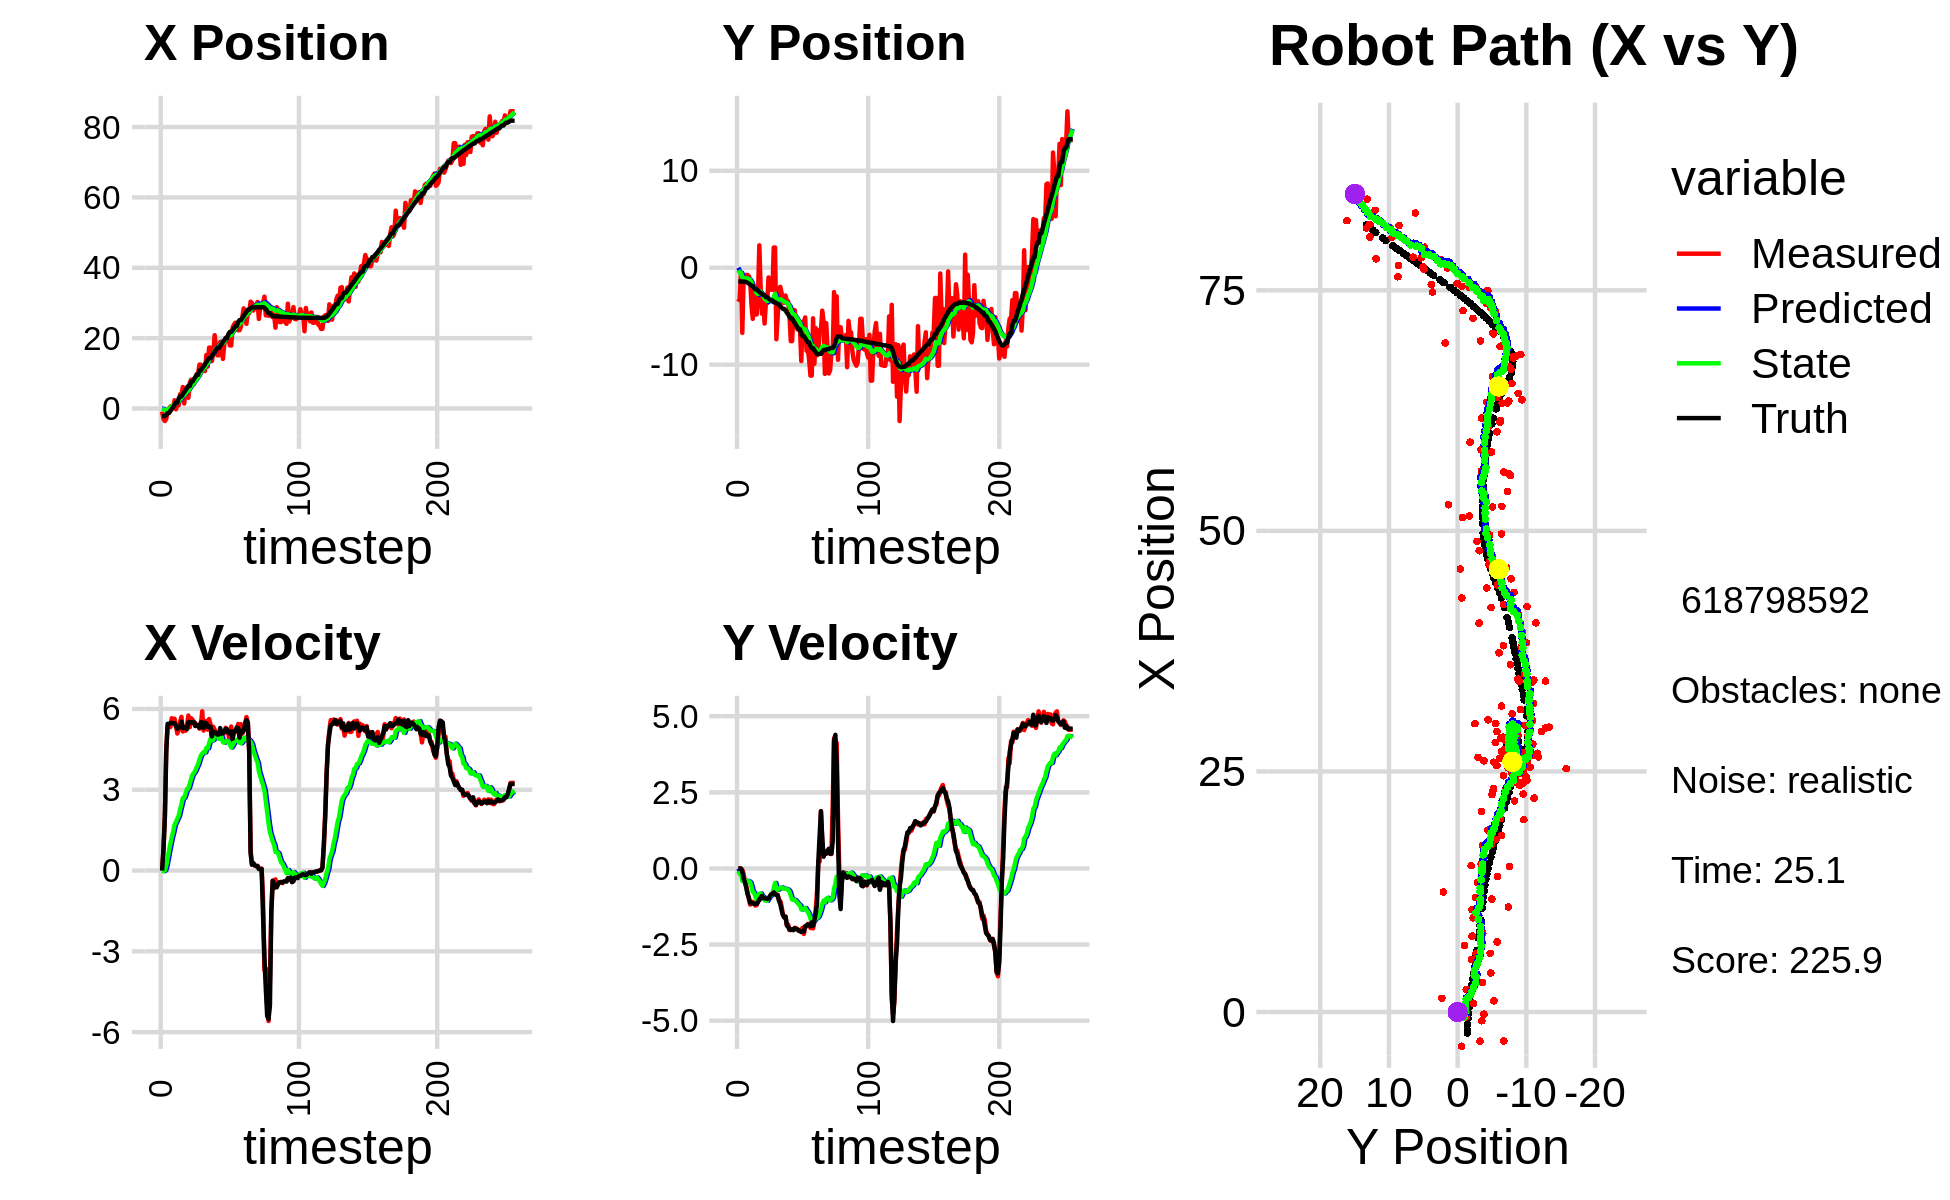

The file beside this chart, header and first rows:
0.000000000000000000e+00, 0.000000000000000000e+00, 0.000000000000000000e+00, 0.000000000000000000e+00, 0.000000000000000000e+00, 0.000000000000000000e+00, 0.000000000000000000e+00, 0.000000000000000000e+00, 0.000000000000000000e+00, 0.000000000000000000e+00, 0.000000000000000000e+00, 0.000000000000000000e+00, -2.178115368208971780e+00, -1.421749830008871340e+00, 0.000000000000000000e+00, 0.000000000000000000e+00, 0.000000000000000000e+00, -8.979343692772090435e-04
-9.021159412680664902e-01, -3.522180080839990346e+00, 0.000000000000000000e+00, -0.000000000000000000e+00, 0.000000000000000000e+00, 0.000000000000000000e+00, 0.000000000000000000e+00, 0.000000000000000000e+00, -6.196161328186240019e-02, -2.639224478099018167e-01, -1.000039734322820048e-02, -8.544718721643287940e-02, -2.178115368208971780e+00, -1.421749830008871340e+00, 0.000000000000000000e+00, 0.000000000000000000e+00, 0.000000000000000000e+00, 2.843479160219430923e-04
-3.035355508907060518e+00, -3.255375146789836194e+00, 7.839999768664656088e-01, 6.421147332969557350e-05, -6.296165301618522614e-02, -2.724671665315451241e-01, -1.000039734322820048e-02, -8.544718721643287940e-02, -2.581136531193751749e-01, -4.892613084004408530e-01, -2.319145998882099144e-02, -1.772413154657447310e-01, -2.178115368208971780e+00, -1.421749830008871340e+00, 8.000000000000000444e-01, 0.000000000000000000e+00, 8.000000119209289551e-01, -8.190239168470725417e-05
-3.556229472173507489e+00, -5.814693418647933765e-01, 2.022000067604806883e+00, 1.656066418937699619e-04, -2.604327991182572855e-01, -5.069854399470152817e-01, -2.319145998882099144e-02, -1.772413154657447310e-01, -4.506271561322932606e-01, -5.049001848534602210e-01, 5.359806608656651067e-03, -1.639790842216712896e-01, -2.144240856004606677e+00, -1.421759233690179647e+00, 2.000000000000000000e+00, -5.000000000000000104e-03, 2.000000000000000000e+00, -8.190239168470725417e-05
-3.000968456125354678e+00, -6.717317950975787433e+00, 4.570825291427889958e+00, -3.997576723687257250e-02, -4.500911754714275737e-01, -5.212980932756273722e-01, 5.359806608656651067e-03, -1.639790842216712896e-01, -5.021581248865221170e-01, -9.757333401429640896e-01, 1.797096926673129036e-01, -4.142928067541783999e-01, -1.860511302806047595e+00, -1.424495589782641458e+00, 4.399000000000000021e+00, -1.049999999999999961e-01, 3.200000047683715820e+00, 8.745630271732807159e-03
-4.906779526706265826e-01, -1.246743934397935627e+00, 5.368219024379777160e+00, -1.728105852968756795e-01, -4.841871556197908100e-01, -1.017162620818381935e+00, 1.797096926673129036e-01, -4.142928067541783999e-01, -2.972573824735544878e-01, -1.023228531082267079e+00, 4.640263696628443291e-01, -4.077308998818598984e-01, -1.300605297268264460e+00, -1.442610742073757280e+00, 5.447000000000000064e+00, -3.370000000000000218e-01, 5.456999778747558594e+00, 3.218030557036399841e-02
-1.723849772160335192e-02, -1.209260867173293619e+00, 5.417184742521703456e+00, -4.142456019701184489e-01, -2.508547455072700494e-01, -1.064001621070453041e+00, 4.640263696628443291e-01, -4.077308998818598984e-01, -3.817386580614381963e-02, -1.075264342599633549e+00, 7.382984432584367429e-01, -4.145813672659094951e-01, -1.300605297268264460e+00, -1.442610742073757280e+00, 5.439000000000000057e+00, -4.480000000000000093e-01, 5.456999778747558594e+00, 7.632026821374893188e-02
5.684428211483990578e-01, -7.424601031752715574e-01, 5.327783806398216804e+00, -5.775836910101688204e-01, 3.565597851969985743e-02, -1.116722479326224482e+00, 7.382984432584367429e-01, -4.145813672659094951e-01, 2.695422668574921632e-01, -1.095825076125886977e+00, 9.991112561437762718e-01, -4.069010630623818847e-01, -6.745715142239567808e-01, -1.487585054609085189e+00, 5.474999999999999645e+00, -6.229999999999999982e-01, 5.510000228881835938e+00, 1.079880148172378540e-01
5.684428211483990578e-01, -7.424601031752715574e-01, 5.655249082599743460e+00, -7.815625866717026415e-01, 3.694533924718698126e-01, -1.136515182432125126e+00, 9.991112561437762718e-01, -4.069010630623818847e-01, 5.834515488728096999e-01, -1.123602780254346900e+00, 1.243584258427563594e+00, -4.083391342389511847e-01, -1.509623531247822892e-01, -1.541924031004107354e+00, 5.488000000000000433e+00, -8.409999999999999698e-01, 5.552000045776367188e+00, 1.373313516378402710e-01
4.113922715283830911e-01, -8.661469084685666786e-01, 5.510709833720667916e+00, -9.960301503564565895e-01, 7.078099747155660593e-01, -1.164436693678241985e+00, 1.243584258427563594e+00, -4.083391342389511847e-01, 8.645077225709210111e-01, -1.168231110618920487e+00, 1.441663414472206250e+00, -4.226497879583238637e-01, 4.674267766760453191e-01, -1.625525938548638694e+00, 5.469000000000000306e+00, -9.539999999999999591e-01, 5.552000045776367188e+00, 1.788139194250106812e-01
2.347387074825496800e+00, -1.256346660078227373e+00, 5.637525966909991304e+00, -1.186348926111625568e+00, 1.008674064018141525e+00, -1.210496089414752952e+00, 1.441663414472206250e+00, -4.226497879583238637e-01, 1.312198070453876930e+00, -1.248322609021206731e+00, 1.699744097349224381e+00, -4.579314634881339607e-01, 1.096779345864373756e+00, -1.737044947012079676e+00, 5.466999999999999638e+00, -1.127999999999999892e+00, 5.581999778747558594e+00, 2.074115276336669922e-01
-2.237045763604815773e-01, -3.820966707271134410e+00, 5.374291329693435593e+00, -1.130954391166642425e+00, 1.482172480188799435e+00, -1.294115755370020215e+00, 1.699744097349224381e+00, -4.579314634881339607e-01, 1.486072388737655681e+00, -1.519883311316651664e+00, 1.799106088515704638e+00, -5.951583290573223550e-01, 1.718616961939785748e+00, -1.866007076470565185e+00, 5.350999999999999979e+00, -1.149999999999999911e+00, 5.473999977111816406e+00, 2.074115276336669922e-01
1.169482231010269491e+00, -5.274349854778038527e+00, 5.087034560168091524e+00, -1.097130504521708794e+00, 1.665982997589226189e+00, -1.579399144222383811e+00, 1.799106088515704638e+00, -5.951583290573223550e-01, 1.763498009268090083e+00, -1.888576888718690006e+00, 1.928075368871895234e+00, -7.727510291930833608e-01, 1.718616961939785748e+00, -1.866007076470565185e+00, 5.264999999999999680e+00, -1.137000000000000011e+00, 5.387000083923339844e+00, 2.124183028936386108e-01
9.090467692327056648e-01, -2.300722391851051540e+00, 5.243144096875747451e+00, -1.141664514034776090e+00, 1.956305546155279629e+00, -1.965851991637998397e+00, 1.928075368871895234e+00, -7.727510291930833608e-01, 2.003586051430390480e+00, -2.007682131183265550e+00, 2.031650915377149147e+00, -8.001920424412294341e-01, 2.832432269781247847e+00, -2.107371078630381422e+00, 5.296000000000000263e+00, -1.167000000000000037e+00, 5.422999858856201172e+00, 2.143976837396621704e-01
4.055015265924578394e+00, -4.822681652094753524e+00, 5.520871853396087658e+00, -1.219708070979468983e+00, 2.206751142968105484e+00, -2.087701335427388560e+00, 2.031650915377149147e+00, -8.001920424412294341e-01, 2.529167178969054852e+00, -2.318542410126469555e+00, 2.262297161590527850e+00, -9.282389568554310078e-01, 3.443836688477434738e+00, -2.242014871702932233e+00, 5.336000000000000298e+00, -1.149999999999999911e+00, 5.458000183105468750e+00, 2.174340635538101196e-01
4.055015265924578394e+00, -4.822681652094753524e+00, 5.705902582248287835e+00, -1.201347155030284108e+00, 2.755396895128107815e+00, -2.411366305812012722e+00, 2.262297161590527850e+00, -9.282389568554310078e-01, 3.024525792182977568e+00, -2.610675854156531805e+00, 2.464826337835344550e+00, -1.035779625131729276e+00, 3.443836688477434738e+00, -2.242014871702932233e+00, 5.525999999999999801e+00, -1.161000000000000032e+00, 5.645999908447265625e+00, 2.075137645006179810e-01
6.095798253546734102e+00, -2.694362626556894735e+00, 5.162713627616064116e+00, -1.062933692230355165e+00, 3.271008425966511979e+00, -2.714253816669704555e+00, 2.464826337835344550e+00, -1.035779625131729276e+00, 3.649376471098978669e+00, -2.713799981084108470e+00, 2.697017505648829694e+00, -1.035820055850996457e+00, 4.070696353834920345e+00, -2.374585019115398321e+00, 5.291000000000000369e+00, -1.106000000000000094e+00, 5.406000137329101562e+00, 2.030493170022964478e-01
1.426895141332100492e+00, 2.306725813543225811e+00, 5.329507172735562293e+00, -1.024052143504855295e+00, 3.919078221663861772e+00, -2.817381986669208249e+00, 2.697017505648829694e+00, -1.035820055850996457e+00, 3.799507937848749961e+00, -2.417689084087111695e+00, 2.702909825890861040e+00, -8.324080617911238100e-01, 4.679846286597232563e+00, -2.500059770003556725e+00, 5.301000000000000156e+00, -1.018999999999999906e+00, 5.397999763488769531e+00, 1.898339241743087769e-01
5.459023028579633063e+00, -2.018966959365156466e+00, 5.191039889065100610e+00, -9.974459838634099906e-01, 4.069798920437835754e+00, -2.500929890266224032e+00, 2.702909825890861040e+00, -8.324080617911238100e-01, 4.304759592607813268e+00, -2.469859990795643334e+00, 2.862840058424060530e+00, -8.183092369771315377e-01, 5.189276218399972329e+00, -2.599277543049991923e+00, 5.309999999999999609e+00, -9.689999999999999725e-01, 5.397999763488769531e+00, 1.898339241743087769e-01
6.092787712734587302e+00, -4.741758273243440236e+00, 5.385403781256275835e+00, -9.293292100306956849e-01, 4.591043598450219143e+00, -2.551690914493356388e+00, 2.862840058424060530e+00, -8.183092369771315377e-01, 4.837451607895909333e+00, -2.726121001464993476e+00, 3.027442188906829923e+00, -9.054936846239824977e-01, 5.795176028912218946e+00, -2.707036899683615605e+00, 5.253000000000000114e+00, -8.990000000000000213e-01, 5.329999923706054688e+00, 1.708815097808837891e-01
3.055238485317615105e+00, -3.615133749518699702e+00, 5.755461674639292369e+00, -9.959632762242968118e-01, 5.140195826786592370e+00, -2.816670369927391615e+00, 3.027442188906829923e+00, -9.054936846239824977e-01, 5.060841436431975815e+00, -2.882015577698096465e+00, 3.051683106996293304e+00, -9.381156817396542058e-01, 6.416630267703871127e+00, -2.814136551905459527e+00, 5.511000000000000121e+00, -9.689999999999999725e-01, 5.596000194549560547e+00, 1.713497191667556763e-01
7.286125957650923191e+00, -5.758736895193669270e+00, 5.322130235387558805e+00, -9.485606160788203622e-01, 5.366009747131605501e+00, -2.975827145872061763e+00, 3.051683106996293304e+00, -9.381156817396542058e-01, 5.639873006650977239e+00, -3.191646467204602100e+00, 3.221042029828240949e+00, -1.042228294467073990e+00, 6.416630267703871127e+00, -2.814136551905459527e+00, 5.509000000000000341e+00, -9.799999999999999822e-01, 5.596000194549560547e+00, 1.763774752616882324e-01
8.192995130825975636e+00, -3.649892197459668530e+00, 5.654940965212722048e+00, -1.013245461392686009e+00, 5.961977209633801067e+00, -3.295869296651309455e+00, 3.221042029828240949e+00, -1.042228294467073990e+00, 6.271210124519301488e+00, -3.322156869889327790e+00, 3.408663714533781253e+00, -1.054536851986638268e+00, 7.682163715524048087e+00, -3.039580868262927282e+00, 5.488000000000000433e+00, -9.859999999999999876e-01, 5.576000213623046875e+00, 1.772973835468292236e-01
8.192995130825975636e+00, -3.649892197459668530e+00, 5.597198166452676205e+00, -1.012284043856578331e+00, 6.612076495972679879e+00, -3.427610555087991617e+00, 3.408663714533781253e+00, -1.054536851986638268e+00, 6.850219427746846890e+00, -3.443219752240135545e+00, 3.559291444678523764e+00, -1.061587941878054497e+00, 7.682163715524048087e+00, -3.039580868262927282e+00, 5.514000000000000234e+00, -9.979999999999999982e-01, 5.603000164031982422e+00, 1.789214611053466797e-01
6.922721027746736588e+00, -1.004959630257069580e+00, 5.455629076928766530e+00, -9.746144598908819123e-01, 7.206148572214699399e+00, -3.549378546427941039e+00, 3.559291444678523764e+00, -1.061587941878054497e+00, 7.258419712196368501e+00, -3.350623000790749817e+00, 3.622171386749216015e+00, -9.682158071515987174e-01, 8.321165561353515372e+00, -3.154899405237511445e+00, 5.514999999999999680e+00, -9.929999999999999938e-01, 5.603000164031982422e+00, 1.767790168523788452e-01
7.900617122785109636e+00, -2.101558015812919233e+00, 5.482208239576440434e+00, -9.793626632388262587e-01, 7.620636850871290058e+00, -3.447444581505909600e+00, 3.622171386749216015e+00, -9.682158071515987174e-01, 7.723603232764526538e+00, -3.344580560397743874e+00, 3.706135582599292544e+00, -9.207306790966631738e-01, 8.945799350798633753e+00, -3.266333626580176119e+00, 5.365000000000000213e+00, -9.120000000000000329e-01, 5.441999912261962891e+00, 1.767790168523788452e-01
9.789095267516781718e+00, -2.273827002782621953e+00, 5.377081930138071009e+00, -8.823772593584664481e-01, 8.094216791024456015e+00, -3.436653628307410280e+00, 3.706135582599292544e+00, -9.207306790966631738e-01, 8.320759396996731283e+00, -3.346320361244887298e+00, 3.839612329453120143e+00, -8.790614768953030067e-01, 9.571463108112766349e+00, -3.370283173672246058e+00, 5.392999999999999794e+00, -8.469999999999999751e-01, 5.459000110626220703e+00, 1.626500040292739868e-01
9.789095267516781718e+00, -2.273827002782621953e+00, 5.369878851696866739e+00, -8.323204214311114013e-01, 8.704720629942043431e+00, -3.434226508934417499e+00, 3.839612329453120143e+00, -8.790614768953030067e-01, 8.868534898024149626e+00, -3.344012013487681845e+00, 3.942675961684587449e+00, -8.377220556604210167e-01, 9.571463108112766349e+00, -3.370283173672246058e+00, 5.395999999999999908e+00, -8.299999999999999600e-01, 5.459000110626220703e+00, 1.537743359804153442e-01
1.248091959895143788e+01, 2.084934664973855600e+00, 5.266558918897676911e+00, -7.934957021257753595e-01, 9.262802494192609259e+00, -3.427784219053723991e+00, 3.942675961684587449e+00, -8.377220556604210167e-01, 9.616321735883186506e+00, -3.006274809514483337e+00, 4.123460605054570571e+00, -6.471145778975355700e-01, 1.080526781031943528e+01, -3.558709191374920255e+00, 5.304000000000000270e+00, -7.870000000000000329e-01, 5.361999988555908203e+00, 1.495420336723327637e-01
1.248091959895143788e+01, 2.084934664973855600e+00, 5.386092074024224630e+00, -7.987734594525837117e-01, 1.002866779638864436e+01, -3.070986267304236961e+00, 4.123460605054570571e+00, -6.471145778975355700e-01, 1.030835823096945703e+01, -2.684129491474643636e+00, 4.270787859263431407e+00, -4.745687807765303634e-01, 1.080526781031943528e+01, -3.558709191374920255e+00, 5.501999999999999780e+00, -8.419999999999999707e-01, 5.565999984741210938e+00, 1.472298502922058105e-01
1.092647820690083016e+01, -7.379174755027139376e+00, 5.912336562974145338e+00, -8.768170809093405182e-01, 1.073543701689579954e+01, -2.731586369552296834e+00, 4.270787859263431407e+00, -4.745687807765303634e-01, 1.082044828727974561e+01, -3.097534400962835832e+00, 4.341649487357035930e+00, -6.402577041133791225e-01, 1.143786287252386913e+01, -3.653868005851078848e+00, 5.501000000000000334e+00, -8.729999999999999982e-01, 5.570000171661376953e+00, 1.472298502922058105e-01
1.174258188858568097e+01, -4.989025758233298191e+00, 5.196859637748941552e+00, -8.628297815098983081e-01, 1.125461323601544983e+01, -3.161560171374173667e+00, 4.341649487357035930e+00, -6.402577041133791225e-01, 1.133494373186425896e+01, -3.307250258729442116e+00, 4.394097789373883067e+00, -7.062431078171058640e-01, 1.195683145471039310e+01, -3.736471460354519269e+00, 5.298000000000000043e+00, -8.820000000000000062e-01, 5.370999813079833984e+00, 1.645282506942749023e-01
1.063572549765951791e+01, -2.089871690830514162e+00, 5.372798230149678389e+00, -1.031931347940265864e+00, 1.177435351080164772e+01, -3.377874569511152725e+00, 4.394097789373883067e+00, -7.062431078171058640e-01, 1.170860572851644932e+01, -3.291234232993064612e+00, 4.385993019500173951e+00, -6.700377033677066274e-01, 1.256526422450254366e+01, -3.838805482948773218e+00, 5.485000000000000320e+00, -1.054000000000000048e+00, 5.585000038146972656e+00, 1.897551119327545166e-01
1.521363162970443561e+01, -1.973618196044567563e+00, 5.552513081292591579e+00, -1.066448443249021549e+00, 1.214720503046646627e+01, -3.358238003329835131e+00, 4.385993019500173951e+00, -6.700377033677066274e-01, 1.247963928675279099e+01, -3.266717746395907618e+00, 4.553585898849190627e+00, -6.322792214232864083e-01, 1.318816041925678562e+01, -3.961184787038626087e+00, 5.461000000000000298e+00, -1.171000000000000041e+00, 5.585000038146972656e+00, 1.897551119327545166e-01
1.191573309851008133e+01, -2.609194324770255591e+00, 5.228476954132334598e+00, -1.242137479957040158e+00, 1.293499787663770917e+01, -3.329945668538236259e+00, 4.553585898849190627e+00, -6.322792214232864083e-01, 1.286789331240843026e+01, -3.295396832405681931e+00, 4.538606651479585530e+00, -6.208862862886029843e-01, 1.380632448192592321e+01, -4.109698342323860665e+00, 5.334999999999999964e+00, -1.370000000000000107e+00, 5.507999897003173828e+00, 2.332475483417510986e-01
1.730967688523239900e+01, -3.608389125706090272e+00, 5.625727303352236142e+00, -1.529735734932599067e+00, 1.332175397755638890e+01, -3.357485461034542151e+00, 4.538606651479585530e+00, -6.208862862886029843e-01, 1.373638749185353092e+01, -3.405533662486814439e+00, 4.739832398835404526e+00, -6.473318219781187821e-01, 1.429822015745612518e+01, -4.243368672570460909e+00, 5.360999999999999766e+00, -1.528999999999999915e+00, 5.574999809265136719e+00, 2.654985189437866211e-01
1.730967688523239900e+01, -3.608389125706090272e+00, 5.432391789886832356e+00, -1.603126891448755753e+00, 1.421037073173707199e+01, -3.470266844684626317e+00, 4.739832398835404526e+00, -6.473318219781187821e-01, 1.452635994468882252e+01, -3.511162324544058411e+00, 4.890321100095166074e+00, -6.708563466749121185e-01, 1.429822015745612518e+01, -4.243368672570460909e+00, 5.336999999999999744e+00, -1.610000000000000098e+00, 5.574999809265136719e+00, 2.869600951671600342e-01
1.346904039365960415e+01, -2.868846463219206999e+00, 4.831674199885311438e+00, -1.575324149930061202e+00, 1.501539205469833860e+01, -3.578247959211549478e+00, 4.890321100095166074e+00, -6.708563466749121185e-01, 1.486944141497299476e+01, -3.553842842830379656e+00, 4.826229139434260240e+00, -6.657148852667958971e-01, 1.490540552148153353e+01, -4.424855755632776777e+00, 4.979000000000000092e+00, -1.588000000000000078e+00, 5.225999832153320312e+00, 3.151732087135314941e-01
1.538676299873303499e+01, -3.428118155903769448e+00, 5.336419786897353745e+00, -1.880315870186755500e+00, 1.535206432891642159e+01, -3.620414331357059368e+00, 4.826229139434260240e+00, -6.657148852667958971e-01, 1.537606645319510434e+01, -3.644455162763750700e+00, 4.847102161001451748e+00, -6.833612900114663935e-01, 1.548721742579508032e+01, -4.615090177469117094e+00, 5.160000000000000142e+00, -1.856000000000000094e+00, 5.484000205993652344e+00, 3.387715518474578857e-01
2.083966493555974253e+01, -3.469011353568922207e+00, 5.229842376349041366e+00, -1.842762753216938831e+00, 1.586077666929524987e+01, -3.712791291764897306e+00, 4.847102161001451748e+00, -6.833612900114663935e-01, 1.633853978832944520e+01, -3.731105393407919912e+00, 5.060750801149064060e+00, -6.981638167521285743e-01, 1.608484506556349558e+01, -4.827401684155498529e+00, 5.136999999999999567e+00, -1.917999999999999927e+00, 5.484000205993652344e+00, 3.387715518474578857e-01
1.742224997284242605e+01, -4.907007829439653968e+00, 5.083948828264848174e+00, -2.021214347946750145e+00, 1.684461486844435285e+01, -3.800921775083132559e+00, 5.060750801149064060e+00, -6.981638167521285743e-01, 1.689917725133874526e+01, -3.925019530730464723e+00, 5.084722950820681042e+00, -7.593993081751342356e-01, 1.667266511932700723e+01, -5.050875948042249597e+00, 5.094000000000000306e+00, -2.000000000000000000e+00, 5.472000122070312500e+00, 3.784078955650329590e-01
1.511761760678962396e+01, -7.571646260497500336e+00, 5.070009699193849251e+00, -2.015672599076354654e+00, 1.740764954642081364e+01, -4.000959461547978435e+00, 5.084722950820681042e+00, -7.593993081751342356e-01, 1.719449045665338716e+01, -4.306517362480475342e+00, 4.992649922699154530e+00, -8.980251144733144564e-01, 1.715899515122496766e+01, -5.244959161930039748e+00, 5.044999999999999929e+00, -2.021999999999999797e+00, 5.434999942779541016e+00, 3.784078955650329590e-01
1.511761760678962396e+01, -7.571646260497500336e+00, 5.043665509097835731e+00, -2.014249676650506249e+00, 1.769375544892330154e+01, -4.396319873927806654e+00, 4.992649922699154530e+00, -8.980251144733144564e-01, 1.745672255498351433e+01, -4.667681173248849014e+00, 4.891666094868613257e+00, -1.020942761021707668e+00, 1.715899515122496766e+01, -5.244959161930039748e+00, 5.056000000000000050e+00, -1.993000000000000105e+00, 5.434999942779541016e+00, 3.799564838409423828e-01
1.888715451904250031e+01, -4.385432289819468643e+00, 5.208384754087442836e+00, -1.999492238250774934e+00, 1.794588916447037619e+01, -4.769775449351019603e+00, 4.891666094868613257e+00, -1.020942761021707668e+00, 1.804613657525942827e+01, -4.771611990872070663e+00, 4.941349709135506529e+00, -1.027513353363188386e+00, 1.773953485436724264e+01, -5.475589083801789769e+00, 5.288999999999999702e+00, -2.028000000000000025e+00, 5.664000034332275391e+00, 3.665493726730346680e-01
1.888715451904250031e+01, -4.385432289819468643e+00, 5.070745730515937133e+00, -1.947861257136917379e+00, 1.854027154617297768e+01, -4.874363326208389857e+00, 4.941349709135506529e+00, -1.027513353363188386e+00, 1.857772974681424927e+01, -4.866565439506394419e+00, 4.960140924551370567e+00, -1.029613567324338286e+00, 1.834347581846220976e+01, -5.708056735006850957e+00, 5.081999999999999851e+00, -1.963000000000000078e+00, 5.447000026702880859e+00, 3.667570650577545166e-01
1.410107660304594823e+01, -5.818742864838784001e+00, 5.049183439270150231e+00, -1.962048320718793981e+00, 1.907374383926938677e+01, -4.969526796238827870e+00, 4.960140924551370567e+00, -1.029613567324338286e+00, 1.861585193739358601e+01, -5.061511350055535097e+00, 4.764911513163733403e+00, -1.074394912846314831e+00, 1.892810487693300914e+01, -5.933256434011932257e+00, 5.126999999999999780e+00, -1.991999999999999993e+00, 5.500999927520751953e+00, 3.706292510032653809e-01
1.834370052770257686e+01, -6.363554702985847022e+00, 5.114103751925626717e+00, -1.985482179274839609e+00, 1.909234308870995989e+01, -5.168950841340166136e+00, 4.764911513163733403e+00, -1.074394912846314831e+00, 1.903706348042722496e+01, -5.285829095851789283e+00, 4.748323656615188071e+00, -1.129631111004071542e+00, 1.941925764023720191e+01, -6.124295042058472305e+00, 5.137999999999999901e+00, -1.995999999999999996e+00, 5.513000011444091797e+00, 3.703245520591735840e-01
2.012310059381749383e+01, -6.257421488327008952e+00, 5.301944153590680386e+00, -2.051490322085139262e+00, 1.951189584608874483e+01, -5.398792206952196082e+00, 4.748323656615188071e+00, -1.129631111004071542e+00, 1.959113251989414550e+01, -5.490966326219850480e+00, 4.793840071309102058e+00, -1.174356151161116690e+00, 2.000901174501346702e+01, -6.353213594866085501e+00, 5.256000000000000227e+00, -2.032999999999999918e+00, 5.635000228881835938e+00, 3.691900968551635742e-01
2.012310059381749383e+01, -6.257421488327008952e+00, 5.230132288635161331e+00, -2.023704034319855793e+00, 2.007051652702505606e+01, -5.608401941335961816e+00, 4.793840071309102058e+00, -1.174356151161116690e+00, 2.009313690101313554e+01, -5.682716324650550099e+00, 4.812571930857435731e+00, -1.211016227139335433e+00, 2.000901174501346702e+01, -6.353213594866085501e+00, 5.246000000000000441e+00, -2.056999999999999940e+00, 5.635000228881835938e+00, 3.691900968551635742e-01
1.999187028392695353e+01, -9.627888725441248852e+00, 5.050880599557510564e+00, -2.028509902585695190e+00, 2.057439409409887787e+01, -5.803817947364483310e+00, 4.812571930857435731e+00, -1.211016227139335433e+00, 2.053002231953139756e+01, -6.112510486431935064e+00, 4.798392732676856731e+00, -1.347261853559601708e+00, 2.119871091785465822e+01, -6.823523805740618009e+00, 5.112000000000000099e+00, -2.088999999999999968e+00, 5.521999835968017578e+00, 3.818979263305664062e-01
1.792148613892555176e+01, -5.569904730851878760e+00, 4.730662902695065952e+00, -1.945263776356193741e+00, 2.100986159279908350e+01, -6.247236671787895546e+00, 4.798392732676856731e+00, -1.347261853559601708e+00, 2.072049315285832094e+01, -6.215416584320065496e+00, 4.672479489211380788e+00, -1.337238489924241769e+00, 2.178250265094964178e+01, -7.062996195356765483e+00, 5.088000000000000078e+00, -2.072999999999999954e+00, 5.493999958038330078e+00, 3.901268541812896729e-01
1.792148613892555176e+01, -5.569904730851878760e+00, 5.346404833807247847e+00, -2.151307622109653650e+00, 2.118774110177945857e+01, -6.349140433312490117e+00, 4.672479489211380788e+00, -1.337238489924241769e+00, 2.091201936362464053e+01, -6.316405228134259531e+00, 4.567734878204189108e+00, -1.328101843723023423e+00, 2.178250265094964178e+01, -7.062996195356765483e+00, 5.163000000000000256e+00, -2.068000000000000060e+00, 5.561999797821044922e+00, 3.825598359107971191e-01
2.301050663010672892e+01, -5.126509474707174441e+00, 4.905277515246720732e+00, -1.909960171269765805e+00, 2.136879285144506113e+01, -6.449215412506561940e+00, 4.567734878204189108e+00, -1.328101843723023423e+00, 2.153487175851217827e+01, -6.369104347893991047e+00, 4.646157925485228546e+00, -1.297457822949316553e+00, 2.227117395348562923e+01, -7.258753584141658166e+00, 4.895999999999999908e+00, -1.895000000000000018e+00, 5.250000000000000000e+00, 3.713077604770660400e-01
2.385384631125780075e+01, -8.563604520401662867e+00, 5.175059956433082142e+00, -1.903404784649635362e+00, 2.199948755106069953e+01, -6.498850130188922769e+00, 4.646157925485228546e+00, -1.297457822949316553e+00, 2.219307884002144249e+01, -6.670295189477891462e+00, 4.740364505783759341e+00, -1.373904633345480963e+00, 2.283899927099594152e+01, -7.478983210473892029e+00, 5.169999999999999929e+00, -1.875000000000000000e+00, 5.499000072479248047e+00, 3.524464666843414307e-01
2.438924467581162148e+01, -8.391785846446021324e+00, 5.173582035716294492e+00, -1.824896048927548753e+00, 2.266711529059981700e+01, -6.807685652812439869e+00, 4.740364505783759341e+00, -1.373904633345480963e+00, 2.284454443649261179e+01, -6.938753715542025802e+00, 4.825642871377918475e+00, -1.432261567467546959e+00, 2.342842531161712216e+01, -7.694591806733250827e+00, 5.184000000000000163e+00, -1.836000000000000076e+00, 5.499000072479248047e+00, 3.391079902648925781e-01
2.379233115851373981e+01, -9.523098633912239208e+00, 5.166037718734389550e+00, -1.822234915083127405e+00, 2.332710872363040266e+01, -7.081979872288780342e+00, 4.825642871377918475e+00, -1.432261567467546959e+00, 2.338412002053470573e+01, -7.274565389389773706e+00, 4.857193119115898128e+00, -1.516388204390591632e+00, 2.342842531161712216e+01, -7.694591806733250827e+00, 5.312000000000000277e+00, -1.872000000000000108e+00, 5.631999969482421875e+00, 3.391079902648925781e-01
2.223757100117597929e+01, -1.112838725891595182e+01, 5.441489220002023508e+00, -1.954921946913860120e+00, 2.386983933244629696e+01, -7.426204209828832781e+00, 4.857193119115898128e+00, -1.516388204390591632e+00, 2.374211414297869993e+01, -7.713534530462662353e+00, 4.814284680425591212e+00, -1.641038913809377053e+00, 2.454060506793977936e+01, -8.090035246179406059e+00, 5.282000000000000028e+00, -1.897000000000000020e+00, 5.612999916076660156e+00, 3.449023663997650146e-01
2.223757100117597929e+01, -1.112838725891595182e+01, 5.202700867819322283e+00, -1.865377208988157065e+00, 2.422354261102125861e+01, -7.877638421843600192e+00, 4.814284680425591212e+00, -1.641038913809377053e+00, 2.405503054663999052e+01, -8.124968692235658096e+00, 4.749787512357185548e+00, -1.747421782183685268e+00, 2.512002992621153297e+01, -8.298173711737671709e+00, 4.934000000000000163e+00, -1.772000000000000020e+00, 5.243000030517578125e+00, 3.442626297473907471e-01
2.323513889309547764e+01, -5.217787074035851624e+00, 5.434568933211874509e+00, -1.968213132654314412e+00, 2.453000929787570783e+01, -8.299710870454026335e+00, 4.749787512357185548e+00, -1.747421782183685268e+00, 2.443768000890240799e+01, -8.078516438167220315e+00, 4.724181529616799935e+00, -1.654769482925299018e+00, 2.512002992621153297e+01, -8.298173711737671709e+00, 5.187000000000000277e+00, -1.881000000000000005e+00, 5.517000198364257812e+00, 3.474712669849395752e-01
2.600713929513734257e+01, -9.908036040429713864e+00, 5.079180224711300262e+00, -1.770754431249246474e+00, 2.491009816186408798e+01, -8.243993386459750994e+00, 4.724181529616799935e+00, -1.654769482925299018e+00, 2.502633581671567597e+01, -8.370597358998399073e+00, 4.781516098103247181e+00, -1.709221399702187894e+00, 2.571604013448303050e+01, -8.513866709498289609e+00, 5.134999999999999787e+00, -1.701000000000000068e+00, 5.409999847412109375e+00, 3.354537785053253174e-01
2.846165609373855077e+01, -6.225583599675220015e+00, 5.178465401321192374e+00, -1.351814565292005277e+00, 2.550448742652600131e+01, -8.541519498968618507e+00, 4.781516098103247181e+00, -1.709221399702187894e+00, 2.579505235115113848e+01, -8.359351128841339573e+00, 4.914724050581200210e+00, -1.629755689540982377e+00, 2.632268285722128809e+01, -8.721457766153777769e+00, 5.206000000000000405e+00, -1.471999999999999975e+00, 5.409999847412109375e+00, 2.553470134735107422e-01
... 196 more rows
